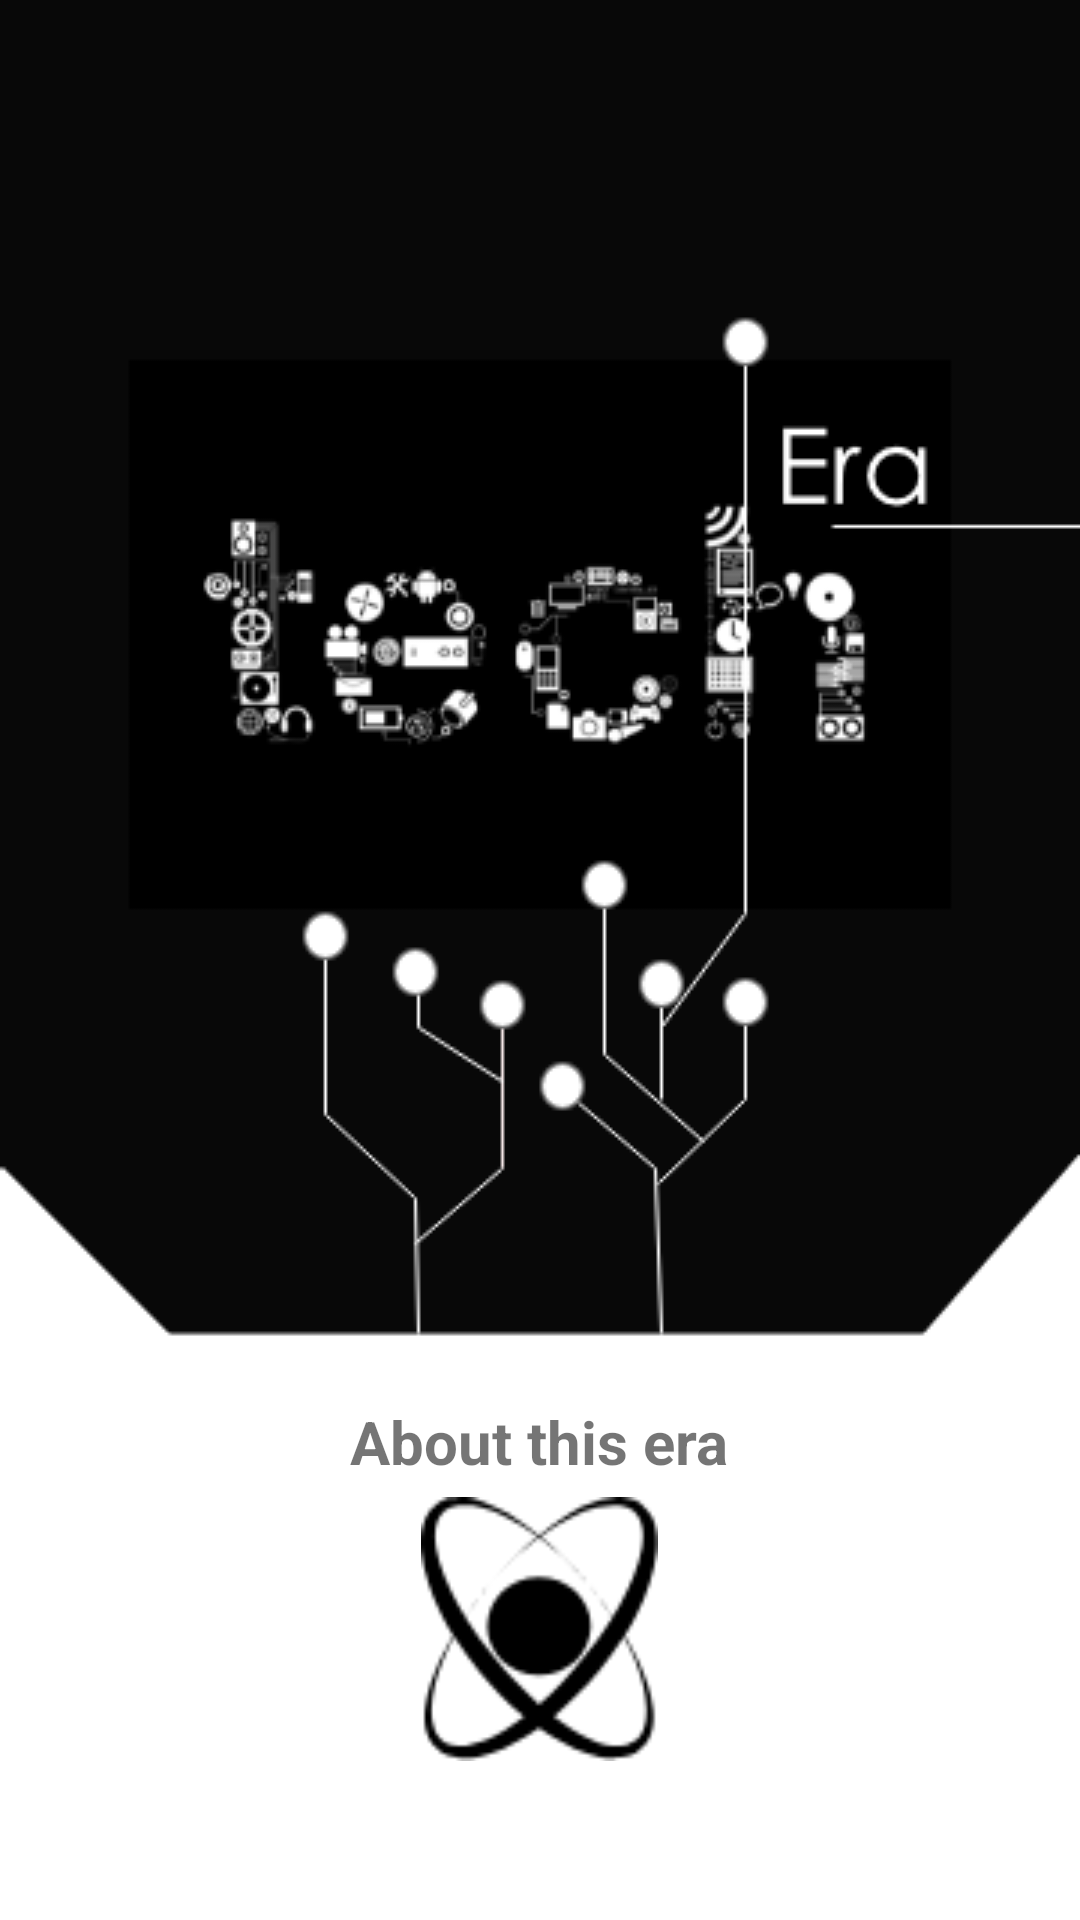

Android layout source for this screen:
<!-- AndroidManifest.xml: application theme AppTheme -->
<!-- res/layout/activity_start.xml -->
<?xml version="1.0" encoding="utf-8"?>
<RelativeLayout
    xmlns:android="http://schemas.android.com/apk/res/android"
    xmlns:app="http://schemas.android.com/apk/res-auto"
    xmlns:tools="http://schemas.android.com/tools"
    android:layout_width="match_parent"
    android:layout_height="match_parent"
    tools:context=".Start"
    android:background="@drawable/maintech">

    <TextView
        android:layout_width="wrap_content"
        android:layout_height="wrap_content"
        android:layout_alignParentBottom="true"
        android:layout_centerHorizontal="true"
        android:layout_marginBottom="146dp"
        android:text="About this era"
        android:textStyle="bold"
        android:textSize="20dp"/>

    <Button
        android:onClick="btnStart"
        android:id="@+id/btn"
        android:layout_width="79dp"
        android:layout_height="88dp"
        android:layout_alignParentBottom="true"
        android:layout_centerHorizontal="true"
        android:layout_marginBottom="53dp"
        android:background="@drawable/atomshape" />

</RelativeLayout>
<!-- resources referenced by this layout -->
<resources>
  <!-- drawable atomshape: png bitmap (drawable, 2854 bytes) -->
  <!-- drawable maintech: png bitmap (drawable, 27169 bytes) -->
  <style name="AppTheme" parent="Theme.AppCompat.Light.NoActionBar">
          
          <item name="colorPrimary">@color/colorPrimary</item>
          <item name="colorPrimaryDark">@color/colorPrimaryDark</item>
          <item name="colorAccent">@color/colorAccent</item>
      </style>
  <color name="colorPrimary">#3F51B5</color>
  <color name="colorPrimaryDark">#303F9F</color>
  <color name="colorAccent">#FF4081</color>
</resources>
